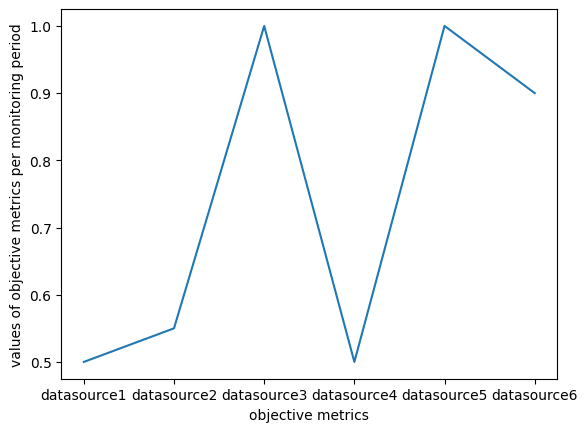
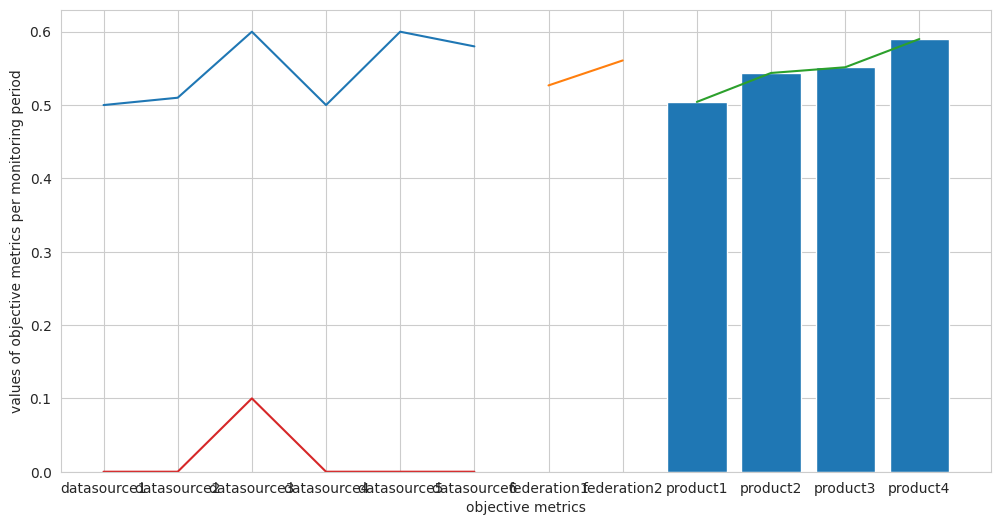
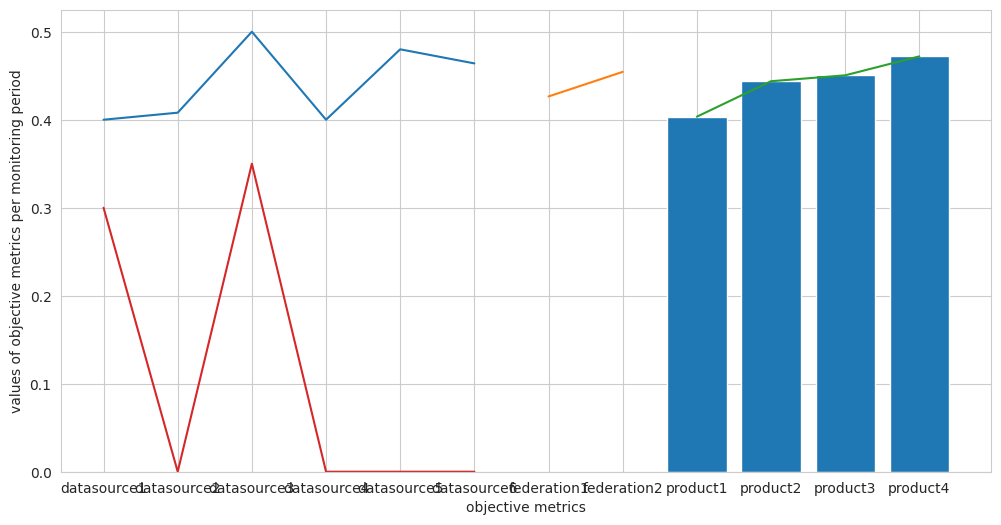
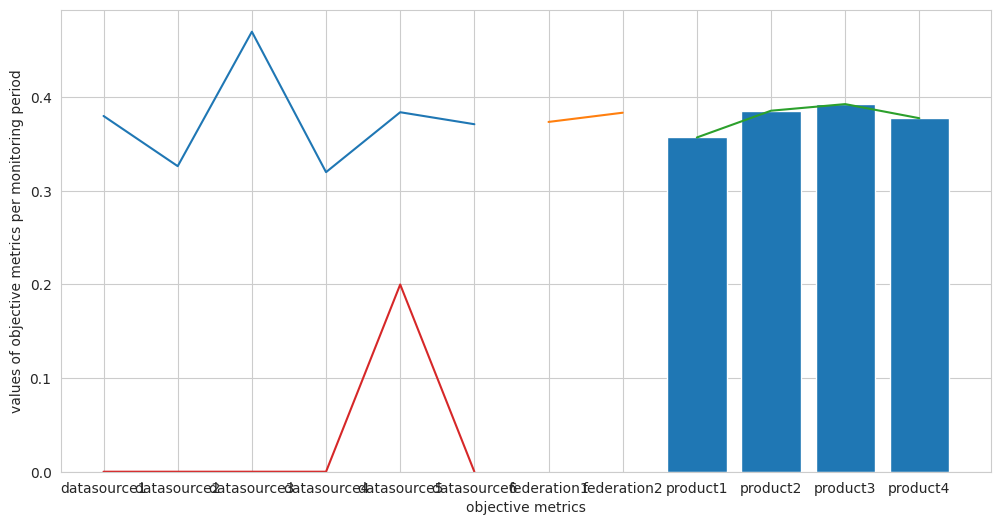
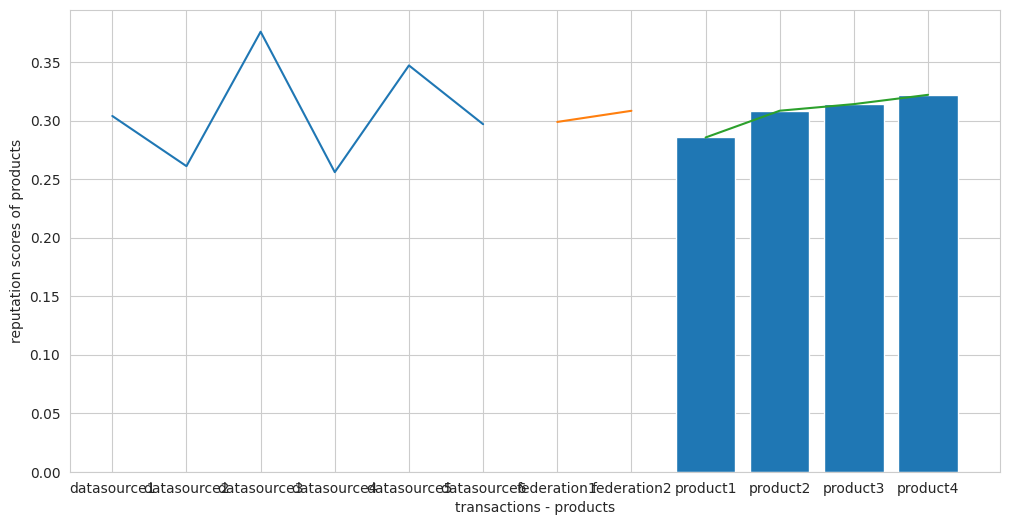
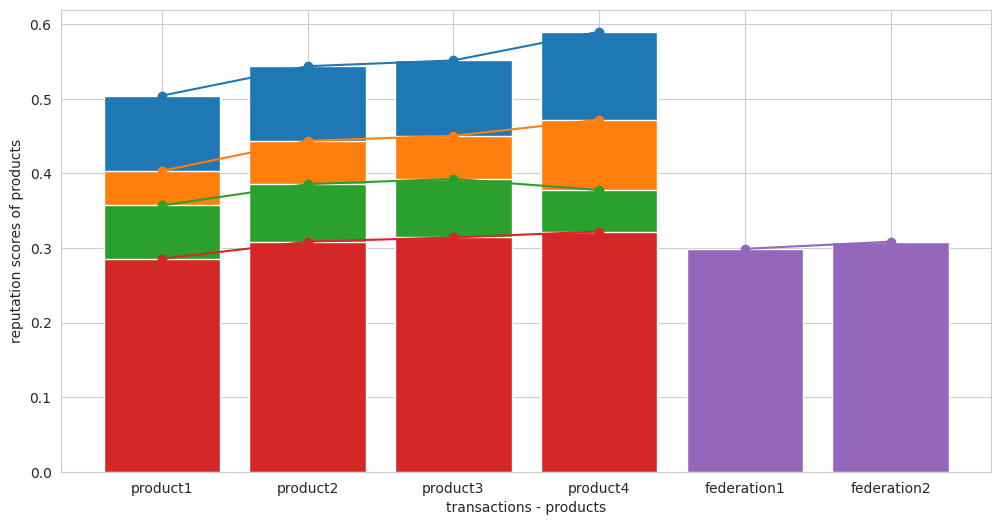

These charts were generated, in order, by the following Python code:
import numpy
import matplotlib.pyplot as plt
import random
import seaborn as sns
#from scipy.stats import uniform

#quality class metrics and target values
quality_class1 = {'availability':0.9, 'latency':0.2, 'noise':0.2}
quality_class2 = {'availability':0.5, 'latency':0.2, 'noise':0.3}
    
#quality class datasources
quality_class1_resources = ['datasource1', 'datasource2', 'datasource3', 'datasource4']
quality_class2_resources = ['datasource2', 'datasource3', 'datasource5', 'datasource6']

#quality class weights
quality_class1_weights = {'availability':0.5, 'latency':0.3, 'noise':0.2}
quality_class2_weights = {'availability':0.2, 'latency':0.7, 'noise':0.1}

#initialization of reputation scores 
objective_old = {'datasource1':0.5, 'datasource2':0.5, 'datasource3':0.5, 'datasource4':0.5, 'datasource5':0.5, 'datasource6':0.5}

reputation_old_providers = {'provider1':0.5, 'provider2':0.5, 'provider3':0.5, 'provider4':0.5, 'provider5':0.5, 'provider6':0.5}
reputation_old_federations = {'federation1': 0.5, 'federation2': 0.5}
reputation_old_products = {'product1': 0.5, 'product2': 0.5, 'product3': 0.5, 'product4': 0.5}

final_reputation_scores = {'datasource1':0.0, 'datasource2':0.0, 'datasource3':0.0, 'datasource4':0.0, 'datasource5':0.0, 'datasource6':0.0}

#global variables
lamda = 0.8
weight = 0.8

#product 1 and porduct 2 belongs to service class 1 and have quality class 1
product1 = {'datasource1':0.8, 'datasource2':0.6}
product2= {'datasource3':0.7, 'datasource4':0.9}

#product 3 and porduct 4 belongs to service class 2 and have quality class 2
product3 = {'datasource2':0.7, 'datasource3':0.6}
product4 = {'datasource5':0.8, 'datasource6':0.8}
datasources = ['datasource1', 'datasource2', 'datasource3', 'datasource4', 'datasource5', 'datasource6']


federation1 = {'datasource1': 0.7, 'datasource2': 0.5, 'datasource3': 0.7, 'datasource4':0.9}
federation2 = {'datasource2': 0.9, 'datasource3': 0.7, 'datasource5': 0.1, 'datasource6': 0.75}

#help function 
def contains(diction1, diction2, key):
    if (key in diction1) and (key in diction2):
        return True
    else: 
        return False

#help function
def add(self, key, value):
    self[key] = value
 
def choose_distribution(product, target_value, datasource, minmax):
    #all datasources follow uniform good distribution with low deviation(=low noise, values near to mean value)
    if (product == 'product1'): #first transaction = first monitoring period
        if (minmax == 'min'):
            actual_value = random.uniform(target_value-0.02, target_value +0.05) #good with low deviation
        if (minmax == 'max'):
            actual_value = random.uniform(target_value-0.05, target_value+0.01) #good with low deviation
    #datasources follow different uniform distributions 
    if (product == 'product2' or product == 'product3'): #second transaction = second monitoring period
        if (datasource == 'datasource1' or'datasource3' or'datasource5'):
            if (minmax == 'min'):
                actual_value = random.uniform(target_value-0.1, target_value + 0.1) #good with high deviation
            if (minmax == 'max'):
                actual_value = random.uniform(target_value-0.2, target_value+0.01) #good with high deviation
        if (datasource == 'datasource2' or'datasource4' or'datasource6'):
            if (minmax == 'min'):
                actual_value = random.uniform(target_value-0.5, target_value + 0.01) #bad with low deviation
            if (minmax == 'max'):
                actual_value = random.uniform(target_value-0.01, target_value+0.05) #bad with low deviation
    #all datasources follow uniform bad distribution with high deviation(=high noise, values dispare)
    if (product == 'product4'): #forth transaction = forth monitoring period
        if (minmax == 'min'):
            actual_value = random.uniform(target_value-0.2, target_value+0.01) #bad with big deviation
        if (minmax == 'max'):
            actual_value = random.uniform(target_value-0.01, target_value + 0.2) #bad with big deviation
    return actual_value;

#This function calculates the objective score of each resource of each quality class per monitoring period(=transaction period)
def objective(quality_class1, quality_class2, quality_class1_resources, quality_class2_resources, product):
    Objective_scores = {}
    
    #objective score of resources that belong to quality class 1
    objective_scores_qualityclass1 = {}
    for j in quality_class1_resources:
        #case of good values with low deviation(=low noise=values near to mean)
        temp_score_per_metric = []
        #for i in quality_Class1:
        for i in quality_class1:
            #same for both service classes 
            min_max = {'availability':'min', 'latency':'max', 'noise':'max'}
            target_value = quality_class1[i]
            minmax = min_max[i]
            actual_value = choose_distribution(product, target_value, j, minmax)
            if ((actual_value<target_value and minmax == 'min')or (actual_value>target_value and minmax == 'max')):
                temp = 0;
                temp_score_per_metric.append(temp)
            else:
                temp = 1;
                temp_score_per_metric.append(temp)

        print (temp_score_per_metric) #3 values per datasource as many as the objective metrics

        #calculation of objective score per datasource
        objectivescore = temp_score_per_metric[0]*quality_class1_weights['availability'] + temp_score_per_metric[1]*quality_class1_weights['latency'] + temp_score_per_metric[2]*quality_class1_weights['noise']
        print ("The objective score for ", j, " is: ", objectivescore)
        add(objective_scores_qualityclass1, j, objectivescore)
        add(Objective_scores, j, objectivescore)

    #objective score of resources that belong to quality class 2
    objective_scores_qualityclass2 = {}
    for j in quality_class2_resources:
        #case of good values with low deviation(=low noise=values near to mean)
        temp_score_per_metric = []
        #for i in quality_Class2:
        for i in quality_class2:
            min_max = {'availability':'min', 'latency':'max', 'noise':'max'}
            target_value = quality_class2[i]
            minmax = min_max[i]
            actual_value = choose_distribution(product, target_value, j, minmax)
            if ((actual_value<target_value and minmax == 'min')or (actual_value>target_value and minmax == 'max')):
                temp = 0;
                temp_score_per_metric.append(temp)
            else:
                temp = 1;
                temp_score_per_metric.append(temp)

        print (temp_score_per_metric) #3 values per datasource as many as the objective metrics

        #calculation of objective score per datasource   
        objectivescore = temp_score_per_metric[0]*quality_class2_weights['availability'] + temp_score_per_metric[1]*quality_class2_weights['latency'] + temp_score_per_metric[2]*quality_class2_weights['noise']
        print ("The objective score for ", j, " is: ", objectivescore)
        add(objective_scores_qualityclass2, j, objectivescore)
        add(Objective_scores, j, objectivescore)

    #combination of objective scores in case that a datasource belongs to multiple quality classes
    for n in datasources:
        print (n)
        if (contains(objective_scores_qualityclass1, objective_scores_qualityclass2, n)==True):
            final_objective_score = (objective_scores_qualityclass1[n]+objective_scores_qualityclass2[n])/2
            print (n, " belogns to multiple quality classes and its final reputation score is: ", final_objective_score)
            add(Objective_scores, n, final_objective_score)
    
    return Objective_scores;

def reputation_update_datasources(objective_scores):
    #update objective score by taking into account the old values
    for i in objective_scores:
        objective_updated = lamda*objective_old[i] + (1-lamda)*objective_scores[i]
        add(objective_old, i, objective_updated)
   
    return objective_old;

def reputation_update_providers(final_reputation):
    for i in final_reputation:
        reputation_old_providers = final_reputation
    return reputation_old_providers;

def reputation_update_federations(final_reputation):
    current_federation1 = 0
    current_federation2 = 0
    for i in final_reputation:
        if (contains(final_reputation, federation1, i) == True):
            current_federation1 = current_federation1 + final_reputation[i]*federation1[i]
        if (contains(final_reputation, federation2, i) == True):
            current_federation2 = current_federation2 + final_reputation[i]*federation2[i]
    #there is no need to see the old value of the federation as the datasources already taking into account the old values 
    final_federation1 = current_federation1 / sum(federation1.values())
    reputation_old_federations['federation1'] = final_federation1
    final_federation2 = current_federation2 / sum(federation2.values())
    reputation_old_federations['federation2'] = final_federation2
    return reputation_old_federations;

#update current product of the traction and the affected ones that may have one or multiple common datasources
def reputation_update_products(final_reputation):
    current_product1 =0
    for i in final_reputation:
        if(contains(final_reputation, product1, i)== True):
            current_product1 = current_product1 + final_reputation[i]*product1[i]
    final_product1 = current_product1/sum(product1.values())
    reputation_old_products['product1']=final_product1

    current_product2=0
    for i in final_reputation:
        if(contains(final_reputation, product2, i)== True):
            current_product2 = current_product2 + final_reputation[i]*product2[i]
    final_product2 = current_product2/sum(product2.values())
    reputation_old_products['product2']=final_product2

    current_product3=0
    for i in final_reputation:
        if(contains(final_reputation, product3, i)== True):
            current_product3 = current_product3 + final_reputation[i]*product3[i]
    final_product3 = current_product3/sum(product3.values())
    reputation_old_products['product3']=final_product3

    current_product4=0
    for i in final_reputation:
        if(contains(final_reputation, product4, i)== True):
            current_product4 = current_product4 + final_reputation[i]*product4[i]
    final_product4 = current_product4/sum(product4.values())
    reputation_old_products['product4']=final_product4

    return reputation_old_products;

def main():

    transactions = ['product1', 'product2', 'product3', 'product4']
    final_Reputation_products1 = []
    final_Reputation_products2 = []
    final_Reputation_products3 = []
    final_Reputation_products4 = []
    #4 transactions with 1 product per transaction, each product is composed of 2 datasources
    subjective_metrics_names = ['accuracy', 'validity', 'value for money']
    for i in transactions:
        print ("-----------------------------------------------Transaction for",i,"-------------------------------------------------------------------")
        #assumption: where monitoring period = transaction period
        objective_values = []
        objective_for_monitoring_period = objective(quality_class1, quality_class2, quality_class1_resources, quality_class2_resources, i)
        final_Reputation_per_datasource =reputation_update_datasources(objective_for_monitoring_period)
        reputation_update_providers(final_Reputation_per_datasource)
        reputation_update_federations(final_Reputation_per_datasource)
        reputation_update_products(final_Reputation_per_datasource)

        #Graphical representation of the objective scores per monitoring period
        for j in objective_for_monitoring_period:
            objective_values.append(objective_for_monitoring_period[j])
        plt.xlabel('objective metrics')
        plt.ylabel('values of objective metrics per monitoring period')
        plt.plot(datasources, objective_values)
        plt.show()

        #Graphical representation of the reputation scores per datasource (combination subjective and objective)
        final_Reputation_datasource = []
        for j in final_Reputation_per_datasource:
            final_Reputation_datasource.append(final_Reputation_per_datasource[j])
        sns.set_style("whitegrid")
        plt.figure(figsize=(12,6))
        plt.xlabel('datasources')
        plt.ylabel('reputation scores')
        plt.plot(datasources, final_Reputation_datasource)
        plt.show()

        #Graphical representation of the reputation scores per federation
        final_Reputation_feferations = []
        for j in reputation_old_federations:
            final_Reputation_feferations.append(reputation_old_federations[j])
        federation = ['federation1', 'federation2']
        plt.plot(federation, final_Reputation_feferations)
        plt.show()

        #Graphical representation of the reputation scores per product
        if (i == 'product1'):
            for j in reputation_old_products:
                final_Reputation_products1.append(reputation_old_products[j])
            plt.xlabel('transactions - products')
            plt.ylabel('reputation scores of products')
            plt.plot(transactions, final_Reputation_products1)
            plt.show()
            plt.bar(transactions, final_Reputation_products1)
            plt.show()
        if (i == 'product2'):
            for j in reputation_old_products:
                final_Reputation_products2.append(reputation_old_products[j])
            plt.xlabel('transactions - products')
            plt.ylabel('reputation scores of products')
            plt.plot(transactions, final_Reputation_products2)
            plt.show()
            plt.bar(transactions, final_Reputation_products2)
            plt.show()
        if (i == 'product3'):
            for j in reputation_old_products:
                final_Reputation_products3.append(reputation_old_products[j])
            plt.xlabel('transactions - products')
            plt.ylabel('reputation scores of products')
            plt.plot(transactions, final_Reputation_products3)
            plt.show()
            plt.bar(transactions, final_Reputation_products3)
            plt.show()
        if (i == 'product4'):
            for j in reputation_old_products:
                final_Reputation_products4.append(reputation_old_products[j])
            plt.xlabel('transactions - products')
            plt.ylabel('reputation scores of products')
            plt.plot(transactions, final_Reputation_products4)
            plt.show()
            plt.bar(transactions, final_Reputation_products4)
            plt.show()
        
    sns.set_style("whitegrid")
    plt.figure(figsize=(12,6))
    plt.xlabel('transactions - products')
    plt.ylabel('reputation scores of products')
    plt.plot(transactions, final_Reputation_products1, marker = 'o')
    plt.plot(transactions, final_Reputation_products2, marker = 'o')
    plt.plot(transactions, final_Reputation_products3, marker = 'o')
    plt.plot(transactions, final_Reputation_products4, marker = 'o')
    plt.show()
    plt.bar(transactions, final_Reputation_products1)
    plt.bar(transactions, final_Reputation_products2)
    plt.bar(transactions, final_Reputation_products3)
    plt.bar(transactions, final_Reputation_products4)
    plt.show()
    plt.plot(federation, final_Reputation_feferations, marker = 'o')
    plt.show()
    plt.bar(federation, final_Reputation_feferations)
    plt.show()
if __name__ == "__main__":
    n=0
    #while (n<10):
    #    print ("-----------------------------------------------Round",n,"----------------------------------------------------------------------------")
    main()